10-way image classification set "rvlcdip_preprocessed1" from GitHub (MariamAnwer820/Document-Image-Classification); label vocabulary: ADVE, email, form, letter, memo, news, note, report, resume, scientific document.

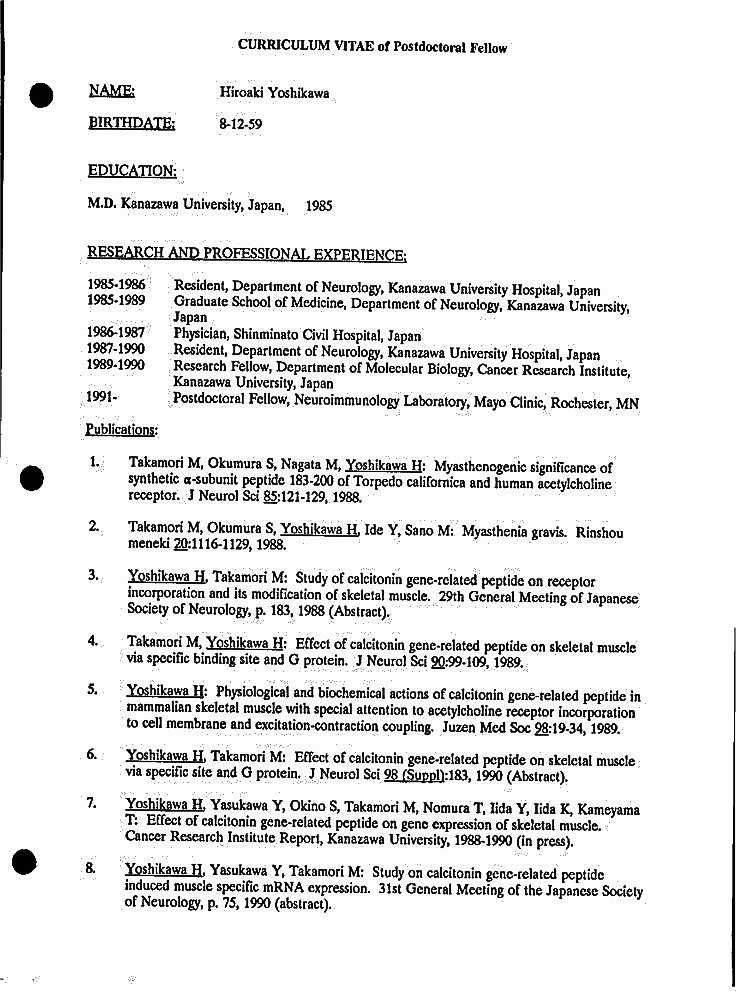
Label: resume

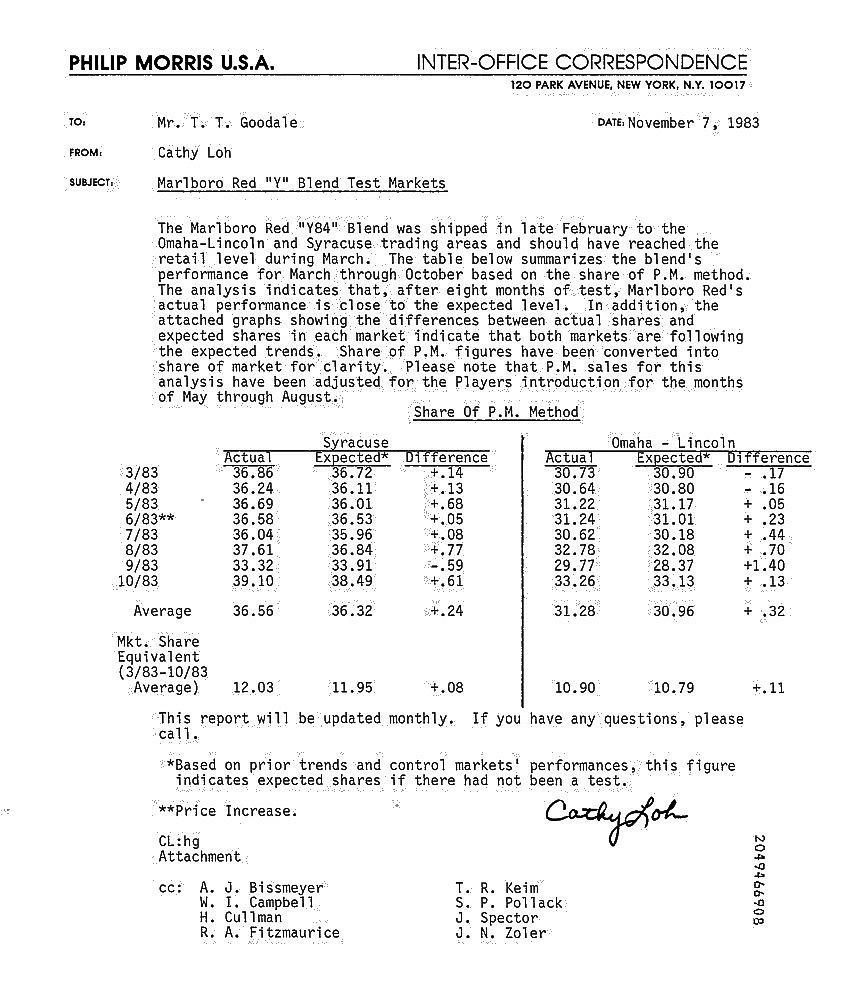
Label: memo

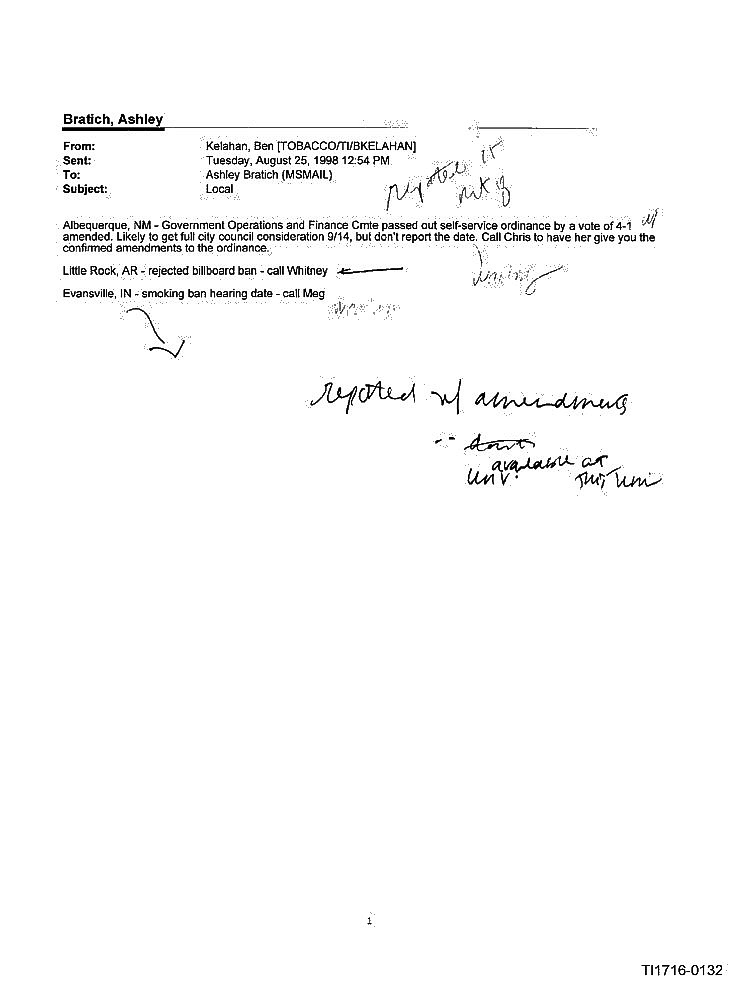
Label: email

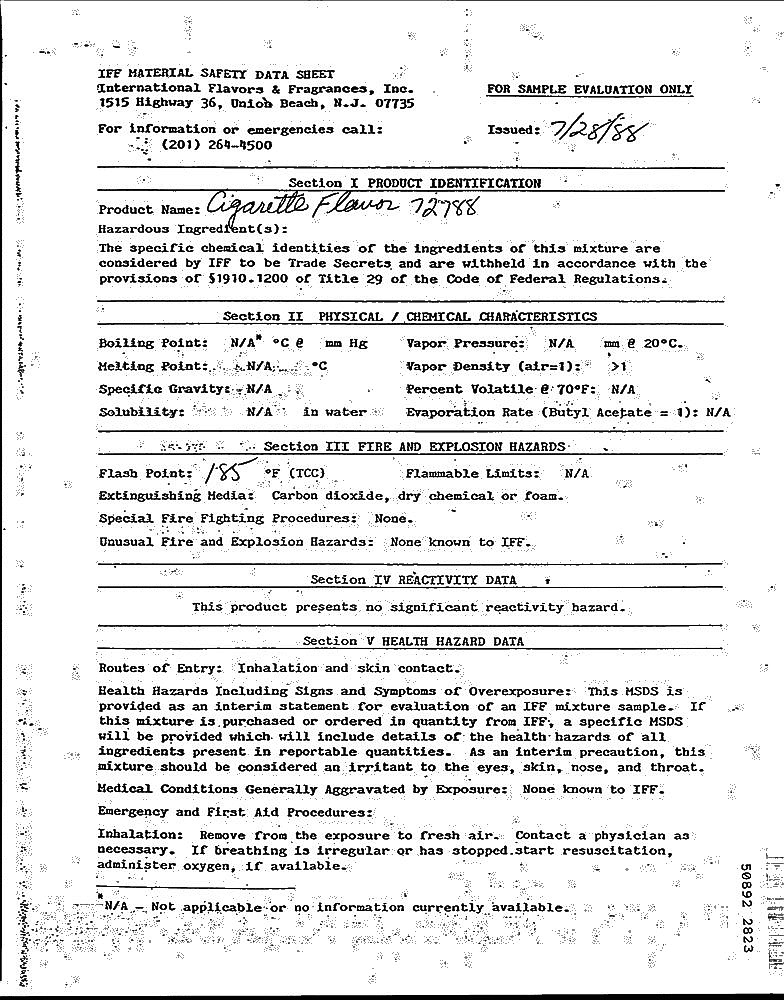
Label: form

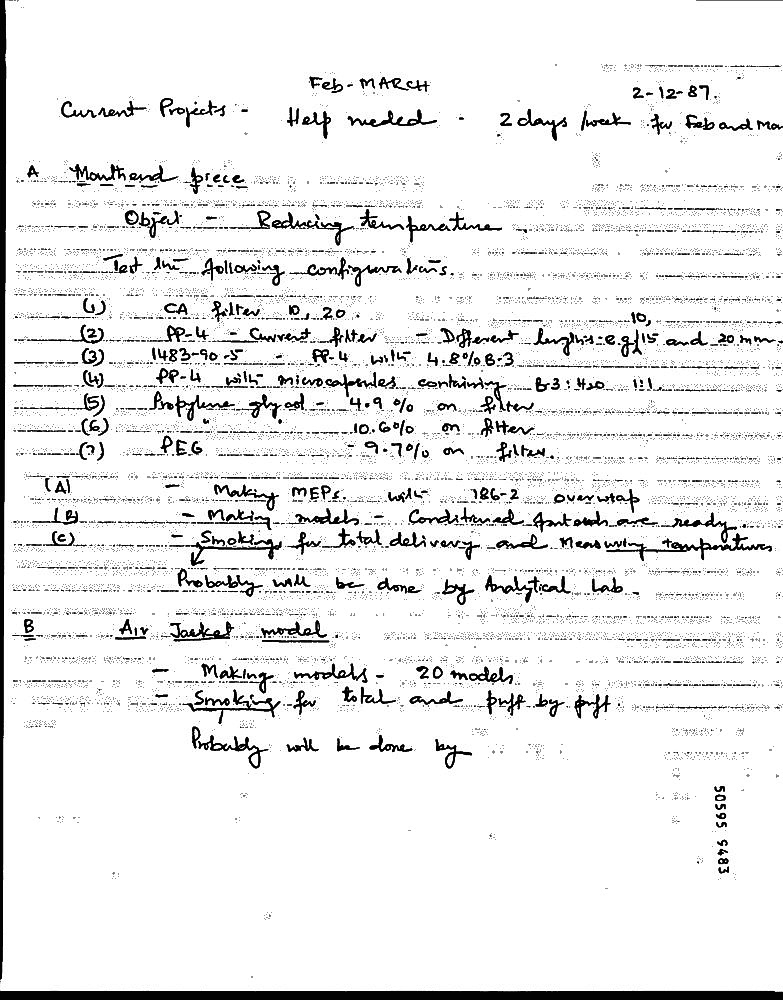
Label: note

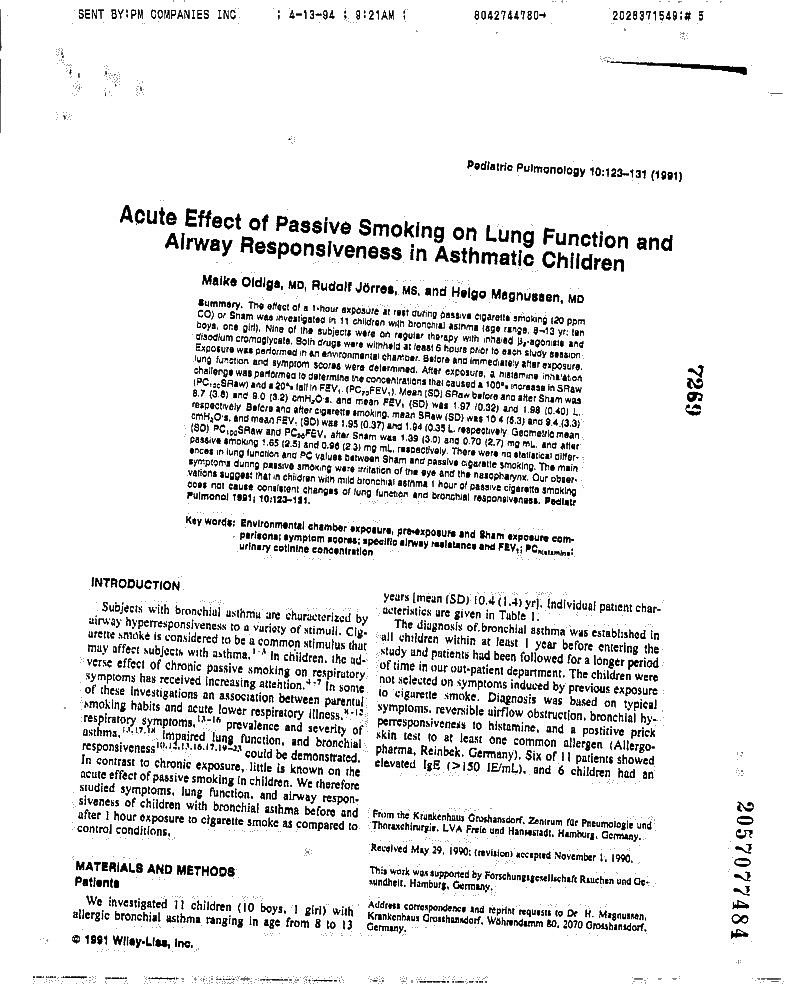
Label: scientific document
